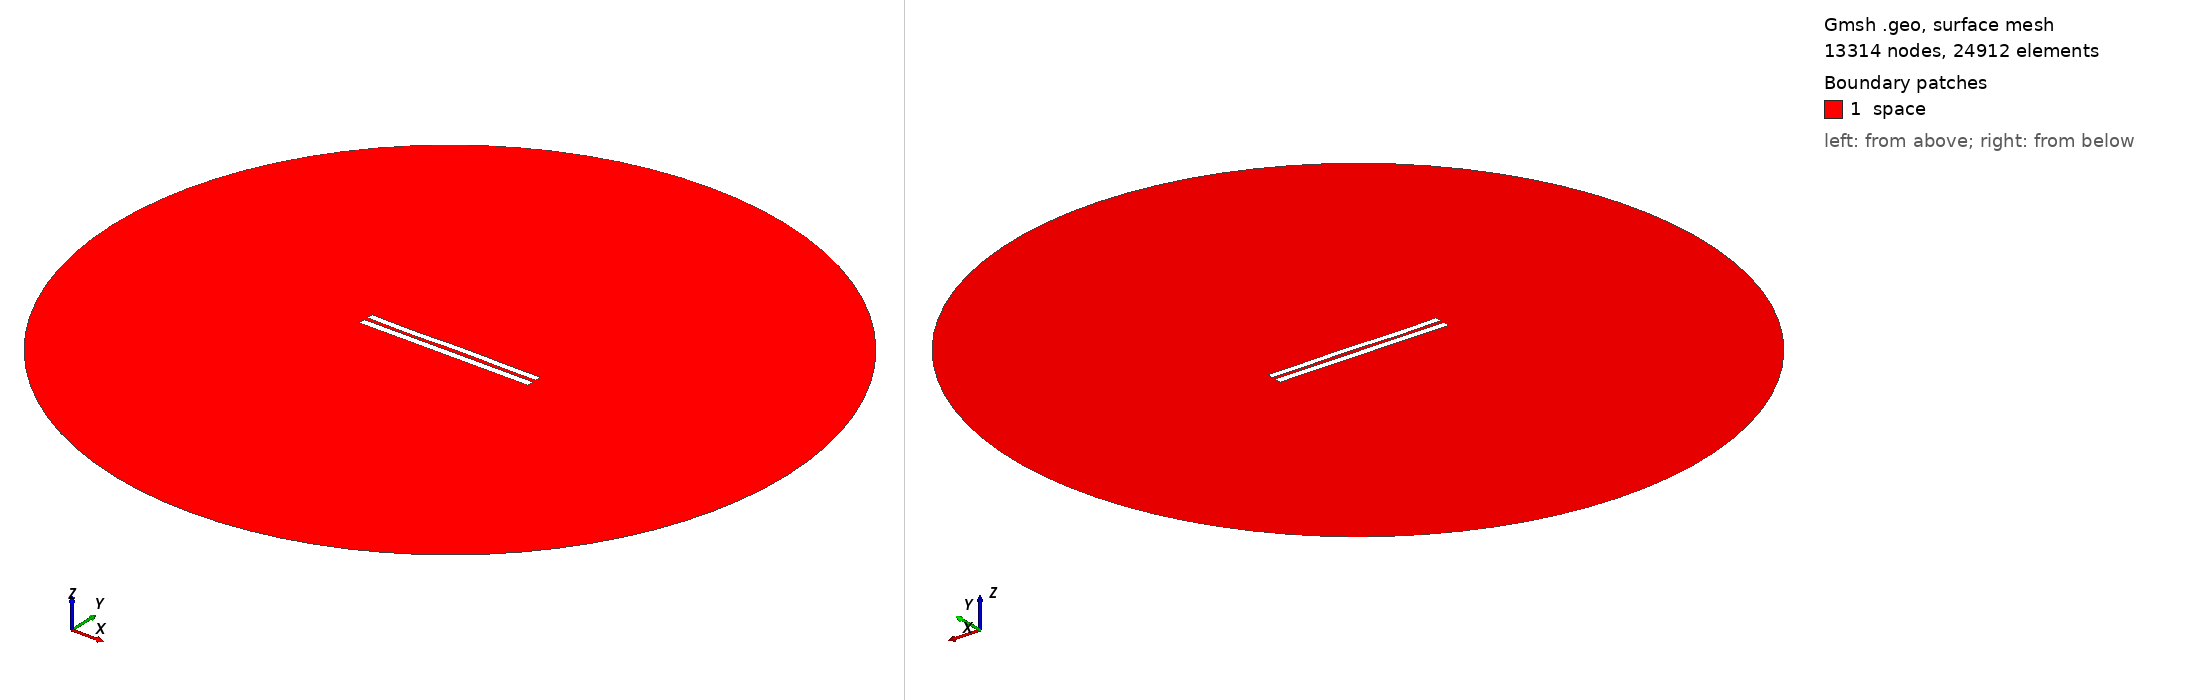

Gmsh geometry script, surface-meshed: 13314 nodes, 24912 surface elements. Boundary patches (legend numbers): 1 space. Left view from above one corner, right view from below the opposite corner. Legend entries are the model's physical surfaces. The drawing asked Gmsh for element sizes between 1% and 20% of the model's largest extent; the script's own settings can give other sizes.

=== 5176.geo (drawn) ===
//---------------------------------------
// Geometry kernel
//---------------------------------------

SetFactory("OpenCASCADE");



//---------------------------------------
// Parameters of the geometry
//---------------------------------------

// Overetch of the upper plate
overetch = 0.125;

// Distance between the plates
distance = 2.25;

// Discretization over the x axis (for the deformation)
nx = 50; 

// Length of the plate
L = 100 - overetch; 

// Number of modes
n = 4; 

// 1st mode coefficient
coeff(1) = -0.075;
beta(1) = 0.596864 * 3.1415926535 / L;

// 2nd mode coefficient
coeff(2) = 0.0;
beta(2) = 1.49418 * 3.1415926535 / L;

// 3rd mode coefficient
coeff(3) = -0.15;
beta(3) = 2.50025 * 3.1415926535 / L;

// 4th mode coefficient
coeff(4) = -0.15;
beta(4) = 3.49999 * 3.1415926535 / L;



//---------------------------------------
// Upper plate (deformed rectangle)
//---------------------------------------

// Coordiantes of the upper plate
xmin = -50;
xmax = 50 - overetch;

// Height of the upper plate
yheight = 4 - 2 * overetch;

// Indexes of the points
UpperID[] = {};
LowerID[] = {};
LeftID[] = {};
RightID[] = {};

// Point index
p = 1;

// Horizontal edges
For i In {1:nx}
    x = xmin + (i-1)*(xmax - xmin)/(nx-1);

    y_bottom = distance / 2 + overetch;
    For j In {1:n}
        C = (Cosh(beta(j)*L) + Cos(beta(j)*L)) / (Sinh(beta(j)*L) + Sin(beta(j)*L));
        y_bottom  = y_bottom + coeff(j) * (Cosh(beta(j)*(x+50)) - Cos(beta(j)*(x+50)) - C * (Sinh(beta(j)*(x+50)) - Sin(beta(j)*(x+50))));
    EndFor

    y_top = y_bottom + yheight;

    Point(p) = {x, y_top, 0, 1.0};
    UpperID[i] = p;
    p = p + 1;

    Point(p) = {x, y_bottom, 0, 1.0};
    LowerID[i] = p;
    p = p + 1;
EndFor

// Create point lists
UpperPts[] = {}; LowerPts[] = {};
For i In {1:nx}
  UpperPts[] += {UpperID[i]};
  LowerPts[] += {LowerID[i]};
EndFor

// Build splines
Spline(1) = {UpperPts[]};
Spline(2) = {LowerPts[]};
Line(3) = {LowerPts[nx-1], UpperPts[nx-1]};
Line(4) = {LowerPts[0], UpperPts[0]};

// Build the plane surface
Curve Loop(1) = {2, 3, -1, -4};
Plane Surface(1) = {1};



//---------------------------------------
// Lower plate (rectangle)
//---------------------------------------

// Vertices
Point(1001) = {-50, -1, 0, 1.0};
Point(1002) = { 50, -1, 0, 1.0};
Point(1003) = { 50,  -5, 0, 1.0};
Point(1004) = {-50,  -5, 0, 1.0};

// Edges
Line(5) = {1001, 1002};
Line(6) = {1002, 1003};
Line(7) = {1003, 1004};
Line(8) = {1004, 1001};

// Plane surface
Line Loop(2) = {5, 6, 7, 8};
Plane Surface(2) = {2}; 



//---------------------------------------
// Outer (fictious) boundary
//---------------------------------------

// Points
Point(1005) = {0, 0, 0};       // Center
Point(1006) = {200, 0, 0};     // Start point
Point(1007) = {0, 200, 0};     // 90 degrees
Point(1008) = {-200, 0, 0};    // 180 degrees
Point(1009) = {0, -200, 0};    // 270 degrees

// Circle arcs (each needs start, center, end)
Circle(9) = {1006, 1005, 1007};
Circle(10) = {1007, 1005, 1008};
Circle(11) = {1008, 1005, 1009};
Circle(12) = {1009, 1005, 1006};

// Plane surface for the entire domain
Curve Loop(3) = {9, 10, 11, 12};
Surface(3) = {3};

// Subtract the plates from the whole domain to obtain the actual domain where we want to solve the equations
BooleanDifference{ Surface{3}; Delete; }{ Surface{1}; Surface{2}; Delete; }




//---------------------------------------
// Transfinite Lines/Curves
//---------------------------------------

// Set the number of points on the boundaries
r = 7;

// Plates
Transfinite Curve {1, 2} = 50*r Using Progression 1;
Transfinite Curve {3, 4} = 2*r Using Progression 1;
Transfinite Line {5, 7} = 50*r Using Progression 1;
Transfinite Line {6, 8} = 2*r Using Progression 1;

// Outer boundary
Transfinite Line {9, 10, 11, 12} = 20 Using Progression 1;



//---------------------------------------
// Physical groups
//---------------------------------------                

// Physical curves (boundaries)
Physical Line("force_segment", 10) = {2};
Physical Line("upper_plate", 11) = {1, 3, 4};
Physical Line("lower_plate", 12) = {5, 6, 7, 8};
Physical Line("boundary", 20) = {9, 10, 11, 12};

// Physical Surfaces
Physical Surface("space", 30) = {3};



//---------------------------------------
// 6. Generate the Mesh
//---------------------------------------

// 2D mesh generation
Mesh 2;
